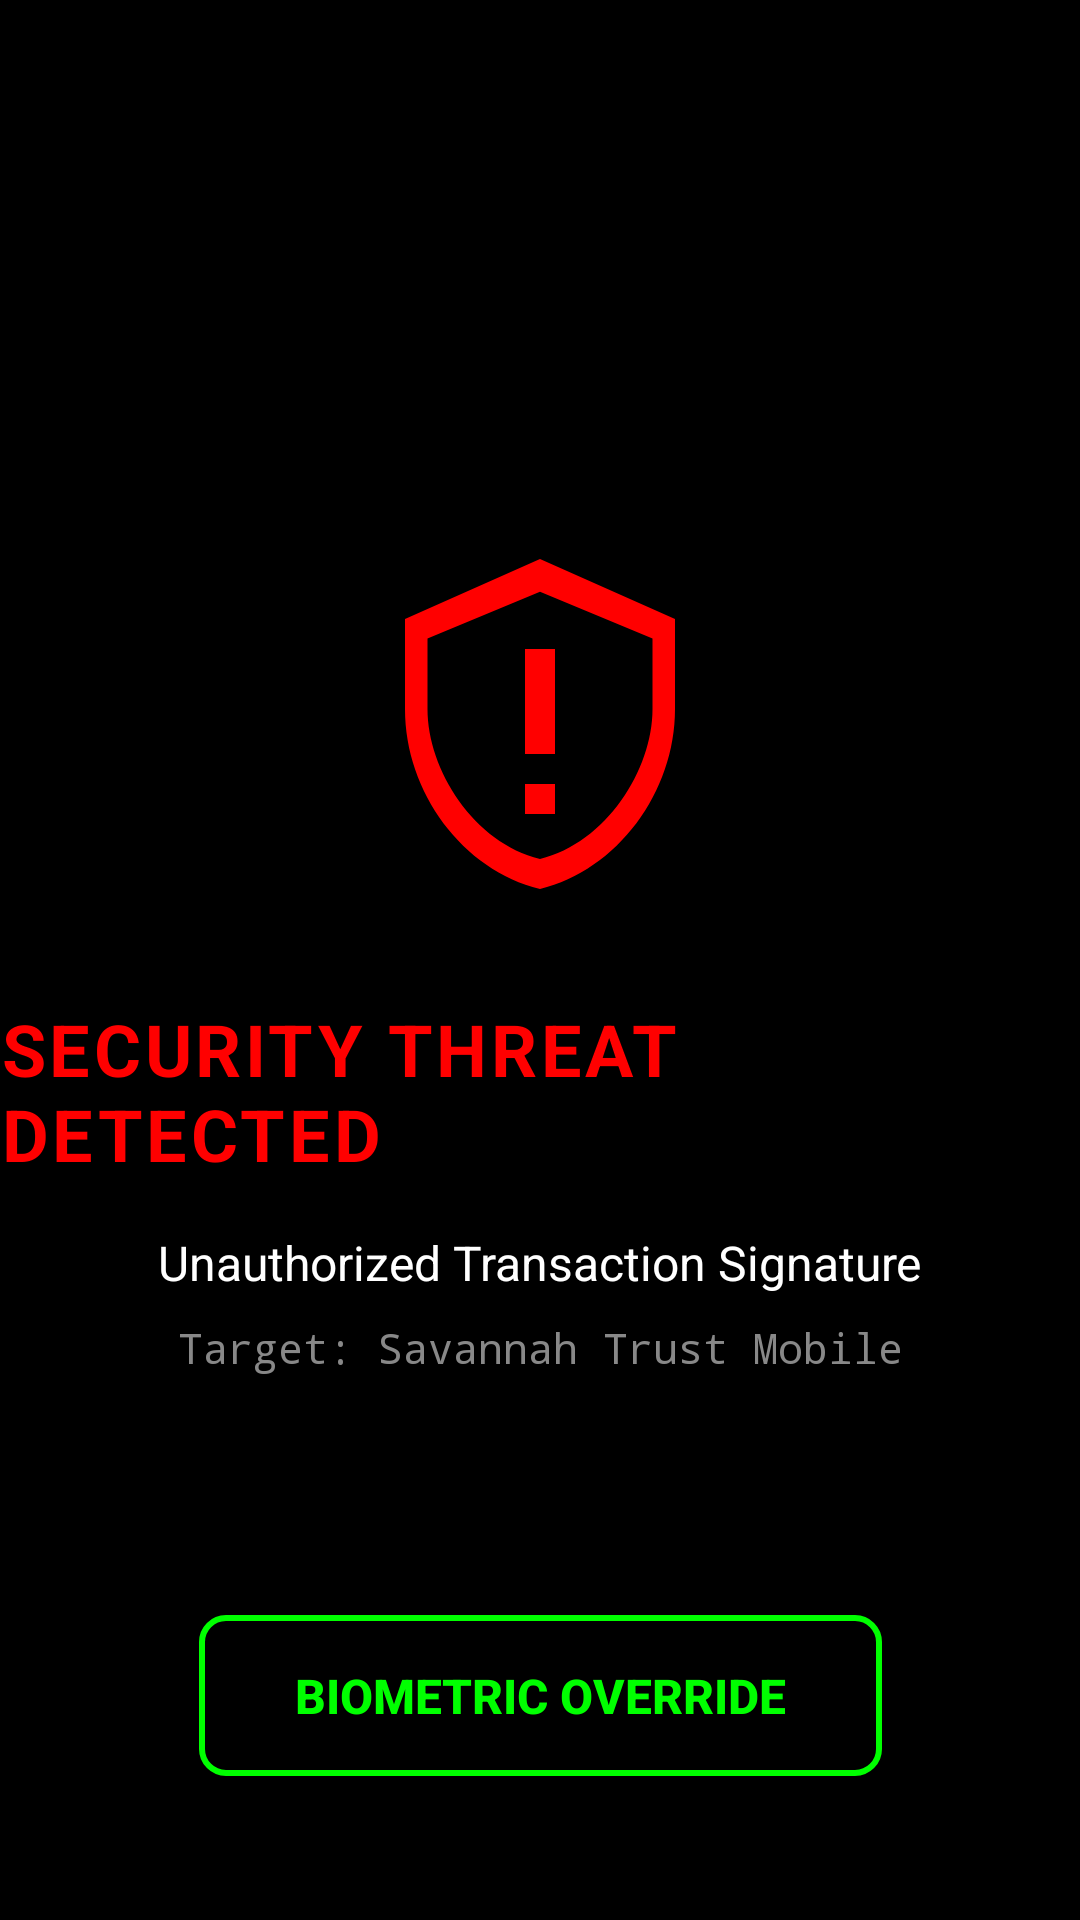

This screen was rendered from an Android layout file. Write that file and the resources it references.
<!-- AndroidManifest.xml: activity theme Theme.Raypher_Pro -->
<!-- res/layout/activity_block.xml -->
<?xml version="1.0" encoding="utf-8"?>
<androidx.constraintlayout.widget.ConstraintLayout
    xmlns:android="http://schemas.android.com/apk/res/android"
    xmlns:app="http://schemas.android.com/apk/res-auto"
    xmlns:tools="http://schemas.android.com/tools"
    android:layout_width="match_parent"
    android:layout_height="match_parent"
    android:background="#000000">

    
    <View
        android:id="@+id/alarmBorder"
        android:layout_width="0dp"
        android:layout_height="0dp"
        android:layout_margin="8dp"
        android:background="@android:color/transparent"
        android:foreground="@drawable/red_stroke_border"
        app:layout_constraintTop_toTopOf="parent"
        app:layout_constraintBottom_toBottomOf="parent"
        app:layout_constraintStart_toStartOf="parent"
        app:layout_constraintEnd_toEndOf="parent"/>

    
    <ImageView
        android:id="@+id/warningIcon"
        android:layout_width="120dp"
        android:layout_height="120dp"
        android:src="@drawable/ic_shield_warning"
        android:contentDescription="@string/threat_title"
        app:layout_constraintTop_toTopOf="parent"
        app:layout_constraintBottom_toTopOf="@id/titleText"
        app:layout_constraintStart_toStartOf="parent"
        app:layout_constraintEnd_toEndOf="parent"
        app:layout_constraintVertical_chainStyle="packed"/>

    
    <TextView
        android:id="@+id/titleText"
        android:layout_width="wrap_content"
        android:layout_height="wrap_content"
        android:layout_marginTop="32dp"
        android:text="@string/threat_title"
        android:textColor="#FF0000"
        android:textSize="24sp"
        android:textStyle="bold"
        android:letterSpacing="0.05"
        app:layout_constraintTop_toBottomOf="@id/warningIcon"
        app:layout_constraintBottom_toTopOf="@id/subtitleText"
        app:layout_constraintStart_toStartOf="parent"
        app:layout_constraintEnd_toEndOf="parent"/>

    
    <TextView
        android:id="@+id/subtitleText"
        android:layout_width="wrap_content"
        android:layout_height="wrap_content"
        android:layout_marginTop="16dp"
        android:text="@string/threat_subtitle"
        android:textColor="#FFFFFF"
        android:textSize="16sp"
        app:layout_constraintTop_toBottomOf="@id/titleText"
        app:layout_constraintBottom_toTopOf="@id/targetText"
        app:layout_constraintStart_toStartOf="parent"
        app:layout_constraintEnd_toEndOf="parent"/>

    
    <TextView
        android:id="@+id/targetText"
        android:layout_width="wrap_content"
        android:layout_height="wrap_content"
        android:layout_marginTop="8dp"
        android:text="@string/threat_target"
        android:textColor="#888888"
        android:textSize="14sp"
        android:fontFamily="monospace"
        app:layout_constraintTop_toBottomOf="@id/subtitleText"
        app:layout_constraintBottom_toBottomOf="parent"
        app:layout_constraintStart_toStartOf="parent"
        app:layout_constraintEnd_toEndOf="parent"/>

    
    <Button
        android:id="@+id/overrideButton"
        android:layout_width="wrap_content"
        android:layout_height="wrap_content"
        android:layout_marginBottom="48dp"
        android:text="@string/override_button"
        android:textColor="#00FF00"
        android:textSize="16sp"
        android:textStyle="bold"
        android:background="@drawable/override_button_bg"
        android:paddingHorizontal="32dp"
        android:paddingVertical="16dp"
        app:layout_constraintBottom_toBottomOf="parent"
        app:layout_constraintStart_toStartOf="parent"
        app:layout_constraintEnd_toEndOf="parent"/>

</androidx.constraintlayout.widget.ConstraintLayout>
<!-- resources referenced by this layout -->
<resources>
  <!-- drawable ic_shield_warning (drawable) -->
  <vector xmlns:android="http://schemas.android.com/apk/res/android"
      android:width="120dp"
      android:height="120dp"
      android:viewportWidth="24"
      android:viewportHeight="24">
      
      
      <path
          android:fillColor="#FF0000"
          android:pathData="M12,1L3,5v6c0,5.55,3.84,10.74,9,12c5.16,-1.26,9,-6.45,9,-12V5L12,1z
                           M12,21c-4.41,-1.08,-7.5,-5.94,-7.5,-10V6.3l7.5,-3.11L19.5,6.3V11
                           C19.5,15.06,16.41,19.92,12,21z"/>
      
      
      <path
          android:fillColor="#FF0000"
          android:pathData="M11,7h2v7h-2V7z"/>
      
      <path
          android:fillColor="#FF0000"
          android:pathData="M11,16h2v2h-2V16z"/>
  </vector>
  <!-- drawable override_button_bg (drawable) -->
  <?xml version="1.0" encoding="utf-8"?>
  <shape xmlns:android="http://schemas.android.com/apk/res/android"
      android:shape="rectangle">
      <stroke
          android:width="2dp"
          android:color="#00FF00"/>
      <corners android:radius="8dp"/>
      <solid android:color="#000000"/>
  </shape>
  <!-- drawable red_stroke_border (drawable) -->
  <?xml version="1.0" encoding="utf-8"?>
  <shape xmlns:android="http://schemas.android.com/apk/res/android"
      android:shape="rectangle">
      <stroke
          android:width="4dp"
          android:color="#FF0000"/>
      <corners android:radius="0dp"/>
  </shape>
  <string name="override_button">BIOMETRIC OVERRIDE</string>
  <string name="threat_subtitle">Unauthorized Transaction Signature</string>
  <string name="threat_target">Target: Savannah Trust Mobile</string>
  <string name="threat_title">SECURITY THREAT DETECTED</string>
  <style name="Theme.Raypher_Pro" parent="Base.Theme.Raypher_Pro" />
  <style name="Base.Theme.Raypher_Pro" parent="Theme.AppCompat.DayNight.NoActionBar">
          
          <item name="colorPrimary">#00E676</item>
          
          <item name="colorPrimaryDark">#000000</item>
          
          <item name="colorAccent">#FF1744</item>
          
          <item name="android:windowBackground">@android:color/black</item>
          
          <item name="android:textColorPrimary">#FFFFFF</item>
          <item name="android:textColorSecondary">#888888</item>
      </style>
</resources>
